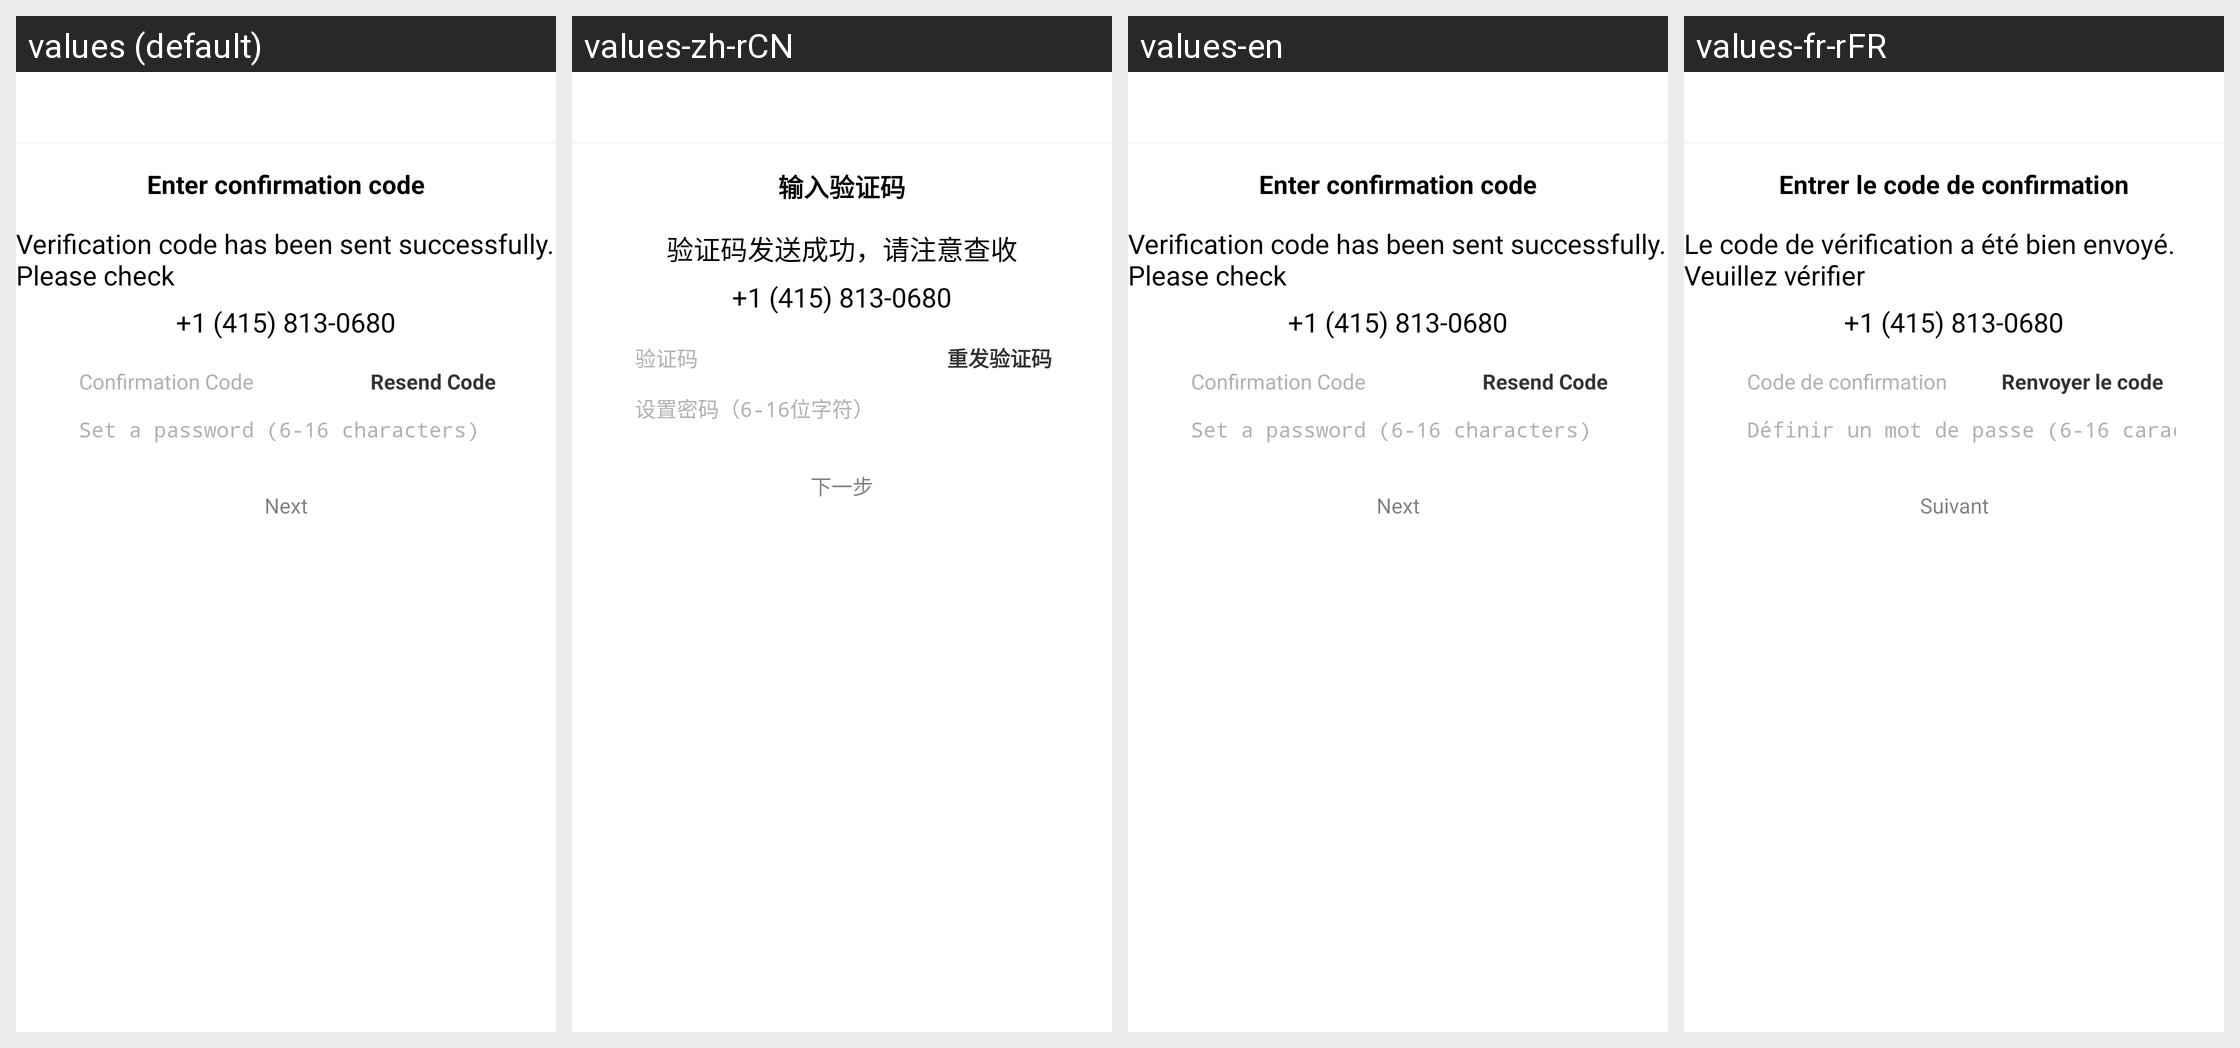

This grid shows one Android layout under several languages. Give, for every string resource on the screen, its name, the default text and each shown locale's text.
Android screen res/layout/user_reset_pwd_layout.xml rendered under 4 locales, left to right: values (default), values-zh-rCN, values-en, values-fr-rFR. Device: Nexus 5 (rendered at 1080×1920; each locale shown at half size, 540×960, under a caption strip naming it); theme AppTheme.
Other locales in the repository, not shown: values-de-rDE, values-it-rIT, values-ru-rRU, values-zh-rHK, values-zh-rTW.
Strings drawn on this screen, with the default value and each locale's value (text and hints the layout hard-codes, and strings that could not be matched under every locale, appear in the picture but are not listed):

test_code_icon_txt
  values: Enter confirmation code
  values-zh-rCN: 输入验证码
  values-en: Enter confirmation code
  values-fr-rFR: Entrer le code de confirmation

vcode_has_send_to
  values: Verification code has been sent successfully. Please check
  values-zh-rCN: 验证码发送成功，请注意查收
  values-en: Verification code has been sent successfully. Please check
  values-fr-rFR: Le code de vérification a été bien envoyé. Veuillez vérifier

confirmation_code
  values: Confirmation Code
  values-zh-rCN: 验证码
  values-en: Confirmation Code
  values-fr-rFR: Code de confirmation

resend_code_txt
  values: Resend Code
  values-zh-rCN: 重发验证码
  values-en: Resend Code
  values-fr-rFR: Renvoyer le code

str_pwd_limit
  values: Set a password (6-16 characters)
  values-zh-rCN: 设置密码（6-16位字符）
  values-en: Set a password (6-16 characters)
  values-fr-rFR: Définir un mot de passe (6-16 caractères)

user_regist_btn
  values: Next
  values-zh-rCN: 下一步
  values-en: Next
  values-fr-rFR: Suivant
